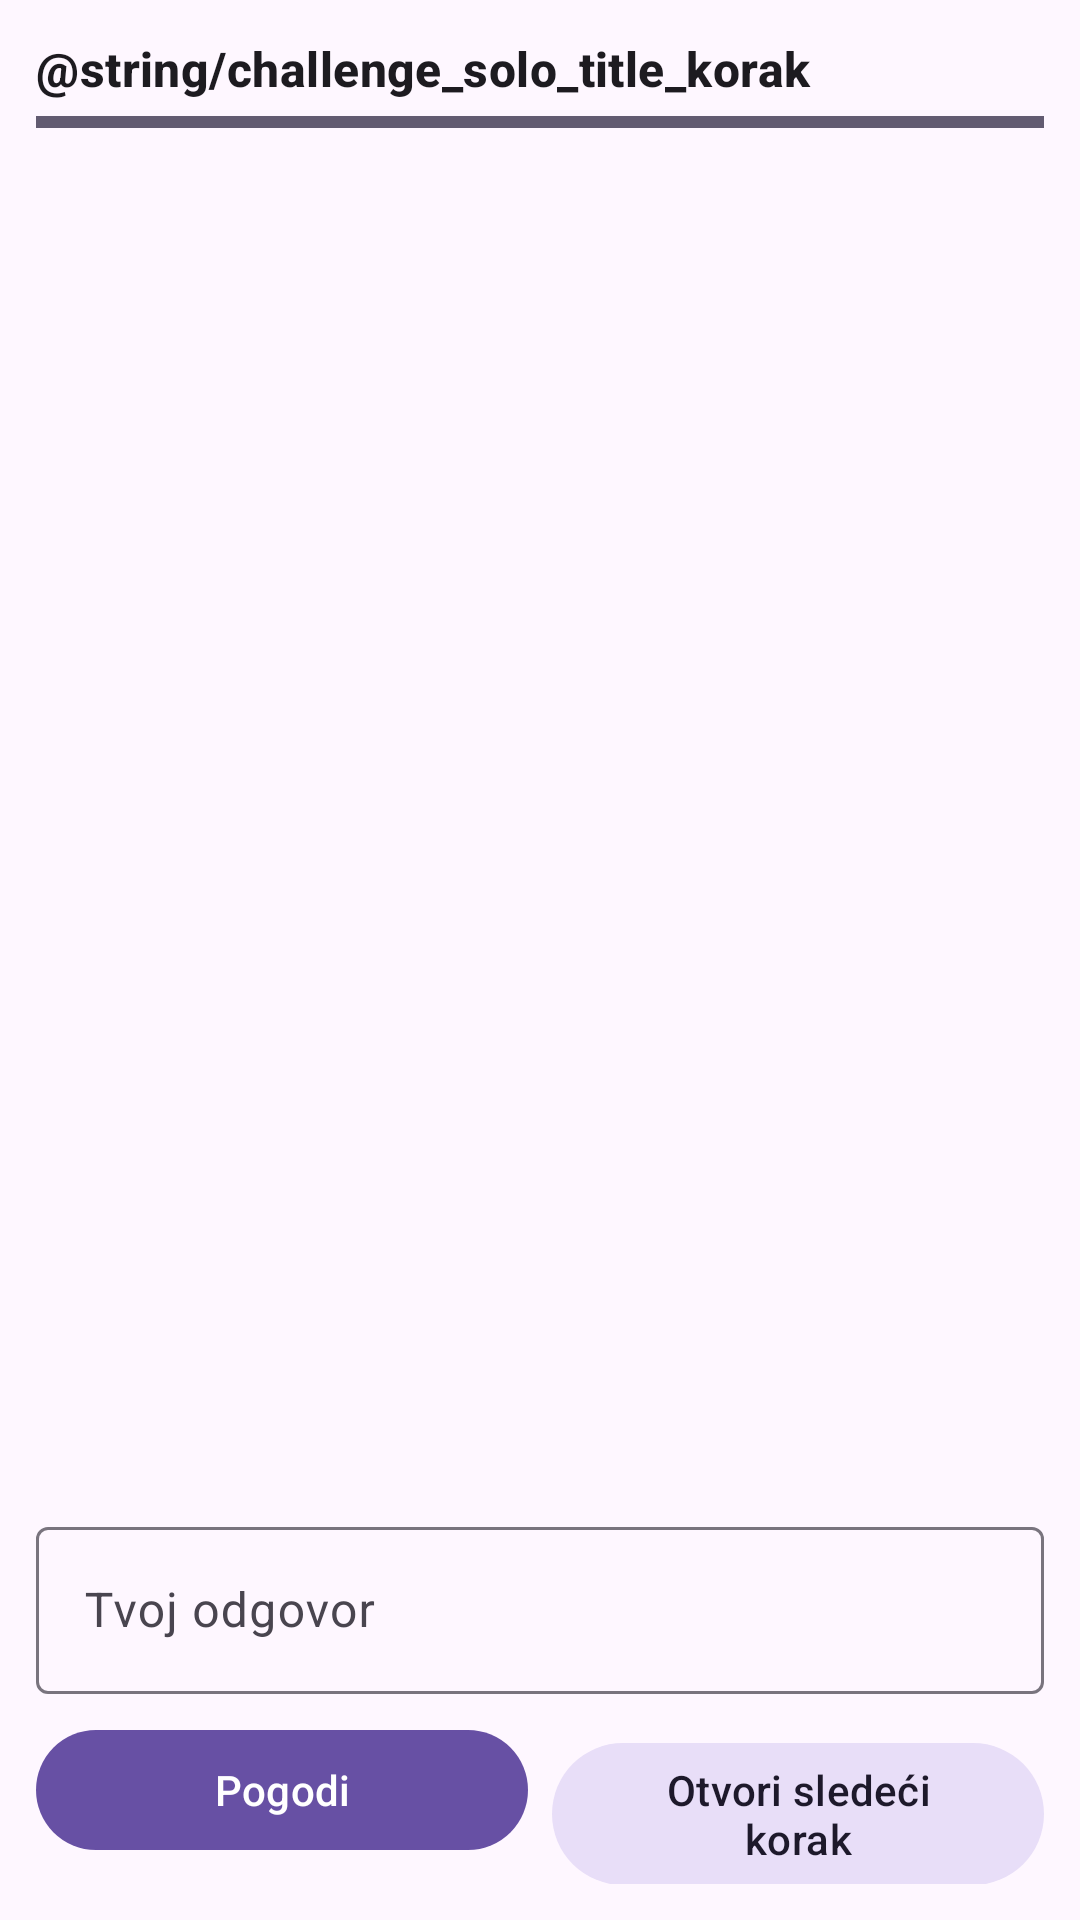

Write the Android layout XML for this screen, with the resource values it uses.
<!-- AndroidManifest.xml: application theme Theme.Slagalica -->
<!-- res/layout/activity_challenge_solo_korak.xml -->
<?xml version="1.0" encoding="utf-8"?>
<LinearLayout xmlns:android="http://schemas.android.com/apk/res/android"
    xmlns:tools="http://schemas.android.com/tools"
    android:layout_width="match_parent"
    android:layout_height="match_parent"
    android:orientation="vertical"
    android:padding="12dp"
    tools:context=".ui.challenge.ChallengeSoloKorakActivity">

    
    <LinearLayout
        android:layout_width="match_parent"
        android:layout_height="wrap_content"
        android:gravity="center_vertical"
        android:orientation="horizontal">

        <TextView
            android:layout_width="0dp"
            android:layout_height="wrap_content"
            android:layout_weight="1"
            android:text="@string/challenge_solo_title_korak"
            android:textAppearance="?attr/textAppearanceTitleMedium"
            android:textStyle="bold" />

        <TextView
            android:id="@+id/tvScore"
            android:layout_width="wrap_content"
            android:layout_height="wrap_content"
            android:layout_marginEnd="12dp"
            android:textAppearance="?attr/textAppearanceBodyMedium"
            android:textStyle="bold"
            tools:text="Bodovi: 0" />

        <TextView
            android:id="@+id/tvTimer"
            android:layout_width="wrap_content"
            android:layout_height="wrap_content"
            android:textAppearance="?attr/textAppearanceTitleMedium"
            android:textStyle="bold"
            tools:text="70 s" />

    </LinearLayout>

    <ProgressBar
        android:id="@+id/pbTimer"
        style="@style/Widget.AppCompat.ProgressBar.Horizontal"
        android:layout_width="match_parent"
        android:layout_height="6dp"
        android:layout_marginTop="4dp"
        android:max="70"
        android:progress="70" />

    <TextView
        android:id="@+id/tvProgress"
        android:layout_width="match_parent"
        android:layout_height="wrap_content"
        android:layout_marginTop="10dp"
        android:gravity="center"
        android:textAppearance="?attr/textAppearanceLabelLarge"
        tools:text="Otvoreno 1/7 koraka" />

    <ScrollView
        android:layout_width="match_parent"
        android:layout_height="0dp"
        android:layout_marginTop="12dp"
        android:layout_weight="1">

        <TextView
            android:id="@+id/tvHints"
            android:layout_width="match_parent"
            android:layout_height="wrap_content"
            android:textAppearance="?attr/textAppearanceBodyLarge"
            tools:text="1. Isaac Newton" />

    </ScrollView>

    <TextView
        android:id="@+id/tvMessage"
        android:layout_width="match_parent"
        android:layout_height="wrap_content"
        android:gravity="center"
        android:textAppearance="?attr/textAppearanceBodyMedium" />

    <com.google.android.material.textfield.TextInputLayout
        android:id="@+id/tilGuess"
        style="@style/Widget.Material3.TextInputLayout.OutlinedBox"
        android:layout_width="match_parent"
        android:layout_height="wrap_content"
        android:layout_marginTop="8dp"
        android:hint="@string/challenge_solo_korak_hint">

        <com.google.android.material.textfield.TextInputEditText
            android:id="@+id/etGuess"
            android:layout_width="match_parent"
            android:layout_height="wrap_content"
            android:inputType="text"
            android:maxLines="1" />

    </com.google.android.material.textfield.TextInputLayout>

    <LinearLayout
        android:layout_width="match_parent"
        android:layout_height="wrap_content"
        android:layout_marginTop="8dp"
        android:orientation="horizontal">

        <com.google.android.material.button.MaterialButton
            android:id="@+id/btnGuess"
            android:layout_width="0dp"
            android:layout_height="wrap_content"
            android:layout_marginEnd="4dp"
            android:layout_weight="1"
            android:text="@string/challenge_solo_korak_btn_guess"
            android:textAllCaps="false" />

        <com.google.android.material.button.MaterialButton
            android:id="@+id/btnReveal"
            style="@style/Widget.Material3.Button.TonalButton"
            android:layout_width="0dp"
            android:layout_height="wrap_content"
            android:layout_marginStart="4dp"
            android:layout_weight="1"
            android:text="@string/challenge_solo_korak_btn_reveal"
            android:textAllCaps="false" />

    </LinearLayout>

</LinearLayout>
<!-- resources referenced by this layout -->
<resources>
  <string name="challenge_solo_korak_btn_guess">Pogodi</string>
  <string name="challenge_solo_korak_btn_reveal">Otvori sledeći korak</string>
  <string name="challenge_solo_korak_hint">Tvoj odgovor</string>
  <style name="Theme.Slagalica" parent="Base.Theme.Slagalica" />
  <style name="Base.Theme.Slagalica" parent="Theme.Material3.DayNight.NoActionBar">
          
          
      </style>
</resources>
